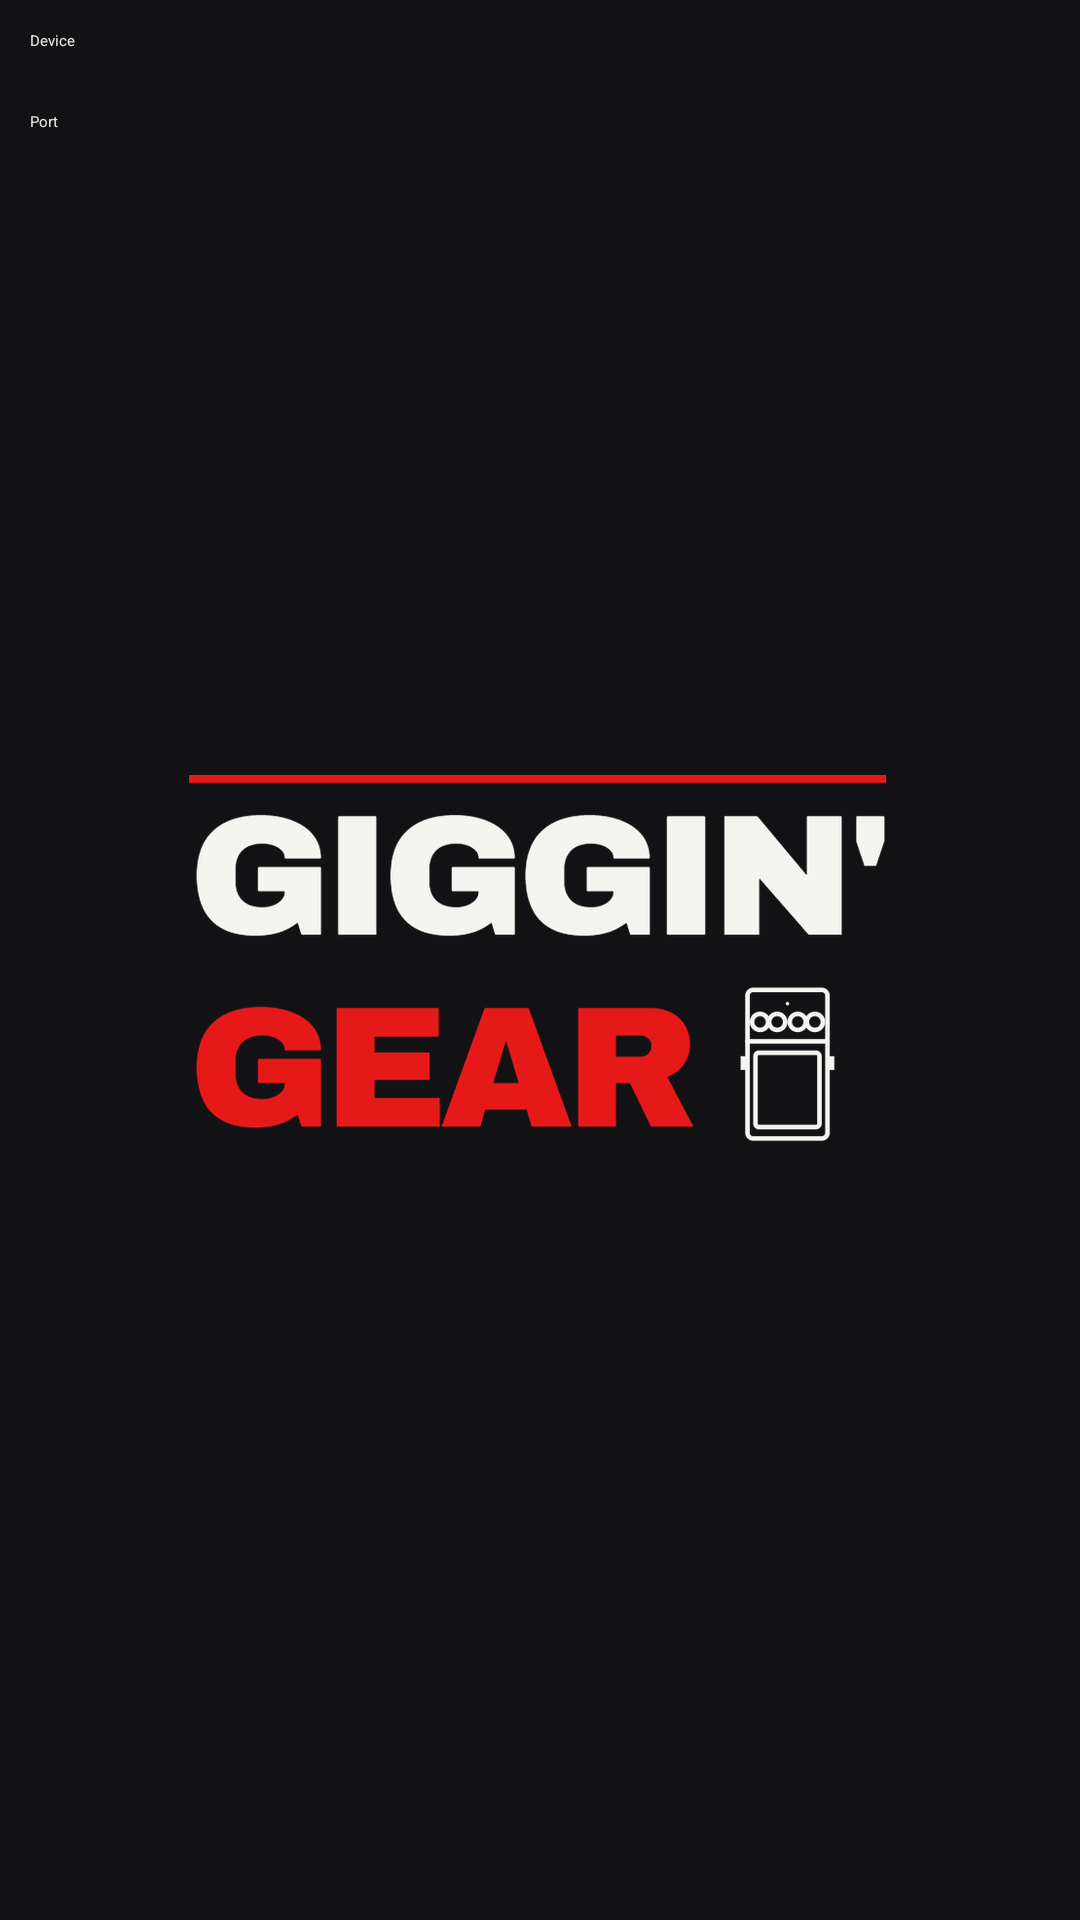

Write the Android layout XML for this screen, with the resource values it uses.
<!-- AndroidManifest.xml: application theme Theme.MySplash -->
<!-- res/layout/midi_select.xml -->
<?xml version="1.0" encoding="utf-8"?>
<LinearLayout xmlns:android="http://schemas.android.com/apk/res/android"
    android:orientation="vertical"
    android:layout_width="match_parent"
    android:layout_height="match_parent">

    <LinearLayout
        android:layout_margin="10dp"
        android:layout_width="match_parent"
        android:layout_height="wrap_content"
        android:orientation="horizontal">
        <TextView
            android:layout_width="wrap_content"
            android:layout_height="wrap_content"
            android:text="Device"
            android:textColor="@color/gg_glass_text_primary"/>
        <Spinner
            android:layout_width="wrap_content"
            android:layout_height="wrap_content"
            android:layout_weight="1"
            android:id="@+id/select_midi_device"/>

    </LinearLayout>
    <LinearLayout
        android:layout_width="match_parent"
        android:layout_margin="10dp"
        android:layout_height="wrap_content"
        android:orientation="horizontal">
        <TextView
            android:layout_width="wrap_content"
            android:layout_height="wrap_content"
            android:text="Port"
            android:textColor="@color/gg_glass_text_primary"/>
        <Spinner
            android:layout_width="wrap_content"
            android:layout_height="wrap_content"
            android:layout_weight="1"
            android:id="@+id/select_midi_port"/>

    </LinearLayout>
</LinearLayout>
<!-- resources referenced by this layout -->
<resources>
  <color name="gg_glass_text_primary">#E6E6E6</color>
  <color name="teal">#008080</color>
  <color name="white">#FFFFFF</color>
  <color name="gg_glass_text_secondary">#A1A1AA</color>
  <color name="black">#000000</color>
  <!-- drawable splash_bg (drawable) -->
  <?xml version="1.0" encoding="utf-8"?>
  <layer-list xmlns:android="http://schemas.android.com/apk/res/android">
      
      <item>
          <shape android:shape="rectangle">
              <solid android:color="#121214" />
          </shape>
      </item>
      
      <item android:gravity="center">
          <bitmap android:src="@drawable/logo_hd" />
      </item>
  </layer-list>
  <color name="gg_dark_base">#0E0F12</color>
  <color name="gg_accent">#FFFFFF</color>
  <color name="gg_surface_2">#1F2228</color>
  <color name="gg_surface">#17191E</color>
  <color name="gg_border_subtle">#14FFFFFF</color>
  <color name="color_cat_amp_active">#D96B58</color>
  <color name="color_cat_cab_active">#C45A48</color>
  <color name="color_cat_distortion_active">#E07A5F</color>
  <color name="color_cat_modulation_active">#5C82E6</color>
  <color name="color_cat_delay_active">#52B788</color>
  <color name="color_cat_reverb_active">#9D65C9</color>
  <color name="color_cat_dynamics_active">#E09F3E</color>
  <color name="color_cat_eq_active">#8CB369</color>
  <color name="color_cat_pitch_active">#7B52AE</color>
  <color name="color_cat_wah_active">#4EA8DE</color>
  <color name="color_cat_volume_active">#48CAE4</color>
  <color name="color_cat_noisegate_active">#F4A261</color>
  <color name="color_cat_amp_inactive">#5A1800</color>
  <color name="color_cat_cab_inactive">#4E2722</color>
  <color name="color_cat_distortion_inactive">#5C1D1D</color>
  <color name="color_cat_modulation_inactive">#281B54</color>
  <color name="color_cat_delay_inactive">#004D40</color>
  <color name="color_cat_reverb_inactive">#4A154B</color>
  <color name="color_cat_dynamics_inactive">#5C3A14</color>
  <color name="color_cat_eq_inactive">#2E4C2E</color>
  <color name="color_cat_pitch_inactive">#4A148C</color>
  <color name="color_cat_wah_inactive">#5E3600</color>
  <color name="color_cat_volume_inactive">#004D54</color>
  <color name="color_cat_noisegate_inactive">#593E00</color>
  <color name="gg_glass_surface_overlay">#F217191E</color>
  <color name="gg_glass_border">#14FFFFFF</color>
  <!-- drawable glass_overlay_bg (drawable) -->
  <?xml version="1.0" encoding="utf-8"?>
  <shape xmlns:android="http://schemas.android.com/apk/res/android"
      android:shape="rectangle">
  
      <solid android:color="#F217191E" />
  
      <corners android:radius="20dp" />
  
      <stroke
          android:width="1dp"
          android:color="#14FFFFFF" />
  
  </shape>
  <color name="gg_hint">#71717A</color>
  <style name="ShapeAppearance.Giggin.Dialog" parent="ShapeAppearance.Material3.MediumComponent">
          <item name="cornerFamily">rounded</item>
          <item name="cornerSize">@dimen/gg_glass_radius_dialog</item>
      </style>
  <style name="TextAppearance.Giggin.Dialog.Title" parent="TextAppearance.Material3.TitleLarge">
          <item name="fontFamily">@font/plus_jakarta_sans</item>
          <item name="android:fontFamily">@font/plus_jakarta_sans</item>
          <item name="android:textColor">@color/gg_glass_text_primary</item>
          <item name="android:textStyle">bold</item>
      </style>
  <style name="TextAppearance.Giggin.Dialog.Body" parent="TextAppearance.Material3.BodyLarge">
          <item name="fontFamily">@font/plus_jakarta_sans</item>
          <item name="android:fontFamily">@font/plus_jakarta_sans</item>
          <item name="android:textColor">@color/gg_glass_text_secondary</item>
      </style>
  <style name="Widget.Giggin.DialogButton" parent="Widget.AppCompat.Button.ButtonBar.AlertDialog">
          <item name="android:textColor">@color/gg_glass_text_primary</item>
      </style>
  <dimen name="gg_glass_radius_dialog">20dp</dimen>
</resources>
